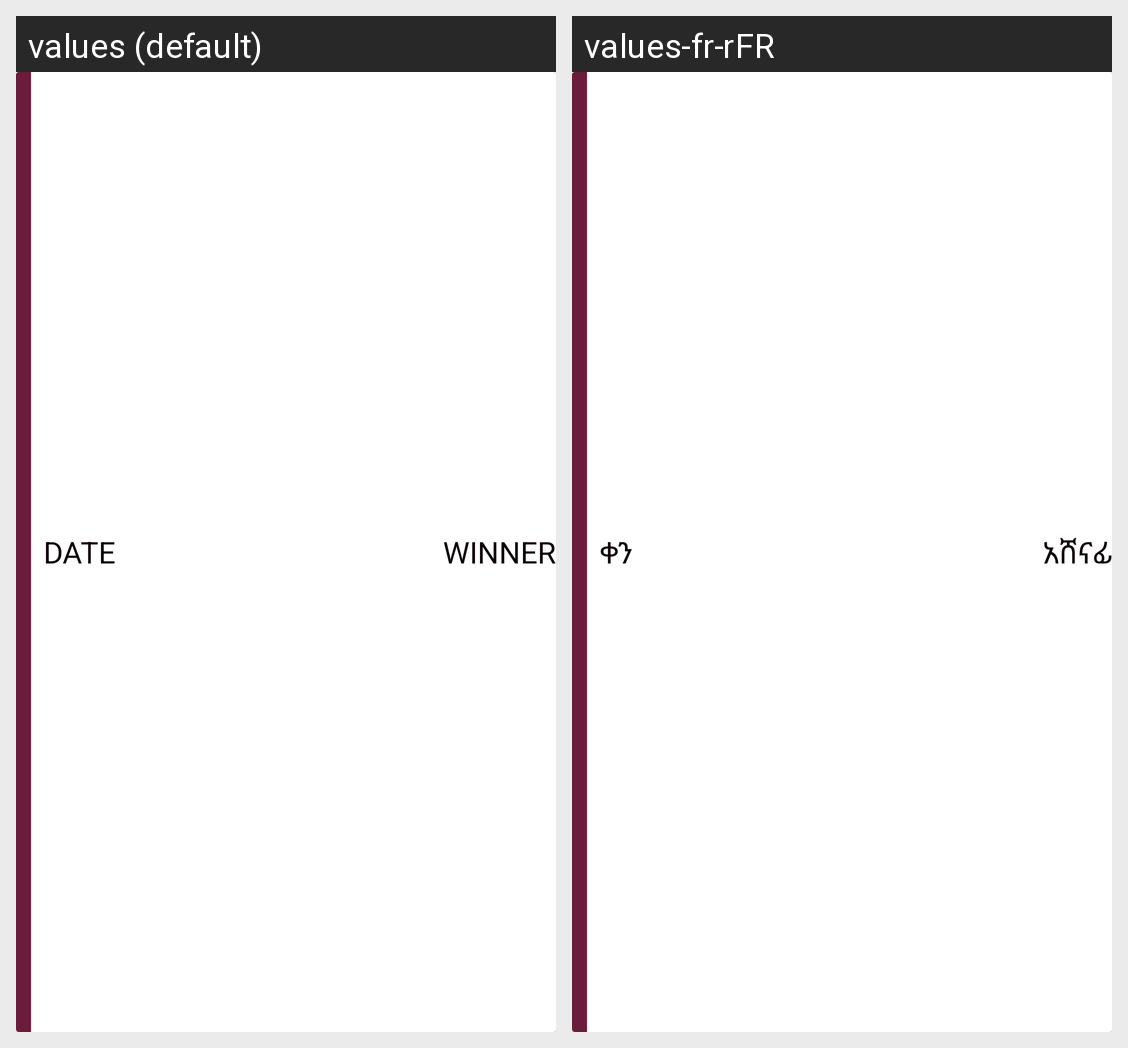

Here is an Android app screen in its default locale and in the app's own translations. Write out the translated-string differences for the strings that appear on this screen.
Android screen res/layout/single_history.xml rendered under 2 locales, left to right: values (default), values-fr-rFR. Device: Nexus 5 (rendered at 1080×1920; each locale shown at half size, 540×960, under a caption strip naming it); theme AppTheme.
Strings drawn on this screen, with the default value and each locale's value (text and hints the layout hard-codes, and strings that could not be matched under every locale, appear in the picture but are not listed):

date
  values: Date
  values-fr-rFR: ቀን

winner
  values: Winner
  values-fr-rFR: አሸናፊ
